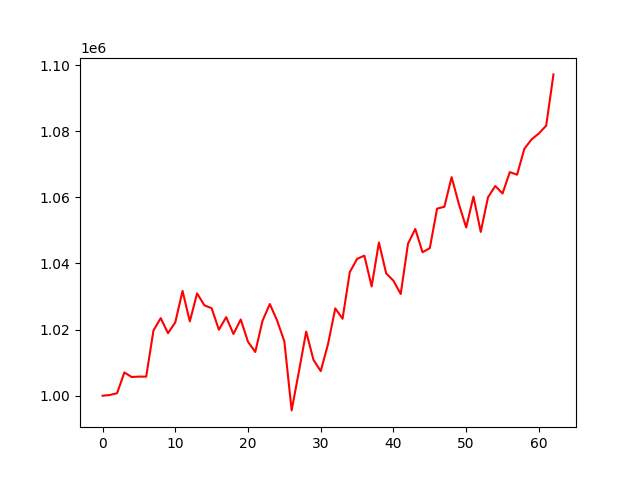

The table this chart was drawn from, first rows:
account_value, date, daily_return
1000000, 2021-04-06, 
1000212, 2021-04-07, 0.0002118
1000760, 2021-04-08, 0.0005484
1007023, 2021-04-09, 0.006258
1005659, 2021-04-12, -0.001354
1005769, 2021-04-13, 0.0001096
1005766, 2021-04-14, -2.9911860985887273e-06
1019724, 2021-04-15, 0.01388
1023466, 2021-04-16, 0.00367
1018906, 2021-04-19, -0.004455
1022189, 2021-04-20, 0.003222
1031679, 2021-04-21, 0.009285
1022482, 2021-04-22, -0.008915
1030948, 2021-04-23, 0.00828
1027350, 2021-04-26, -0.00349
1026458, 2021-04-27, -0.0008691
1019940, 2021-04-28, -0.00635
1023771, 2021-04-29, 0.003756
1018672, 2021-04-30, -0.004981
1023059, 2021-05-03, 0.004307
1016317, 2021-05-04, -0.00659
1013225, 2021-05-05, -0.003042
1022682, 2021-05-06, 0.009334
1027730, 2021-05-07, 0.004936
1022744, 2021-05-10, -0.004852
1016418, 2021-05-11, -0.006185
995557, 2021-05-12, -0.02052
1007325, 2021-05-13, 0.01182
1019390, 2021-05-14, 0.01198
1010841, 2021-05-17, -0.008387
1007441, 2021-05-18, -0.003363
1015583, 2021-05-19, 0.008082
1026410, 2021-05-20, 0.01066
1023267, 2021-05-21, -0.003061
1037392, 2021-05-24, 0.0138
1041390, 2021-05-25, 0.003854
1042357, 2021-05-26, 0.0009285
1033037, 2021-05-27, -0.008941
1046352, 2021-05-28, 0.01289
1037000, 2021-06-01, -0.008937
1034770, 2021-06-02, -0.002151
1030753, 2021-06-03, -0.003882
1045972, 2021-06-04, 0.01476
1050426, 2021-06-07, 0.004258
1043386, 2021-06-08, -0.006702
1044638, 2021-06-09, 0.0012
1056574, 2021-06-10, 0.01143
1057146, 2021-06-11, 0.000541
1066113, 2021-06-14, 0.008483
1057910, 2021-06-15, -0.007694
1050878, 2021-06-16, -0.006647
1060225, 2021-06-17, 0.008894
1049526, 2021-06-18, -0.01009
1060003, 2021-06-21, 0.009983
1063425, 2021-06-22, 0.003228
1061161, 2021-06-23, -0.002129
1067621, 2021-06-24, 0.006088
1066844, 2021-06-25, -0.0007281
1074687, 2021-06-28, 0.007352
1077545, 2021-06-29, 0.002659
... 3 more rows
